Photos from the image-classification dataset "wild-fire-prediction" in the GitHub repository AkshayGyara/wild-fire-prediction. Its 2 classes are: no fire, smoke.

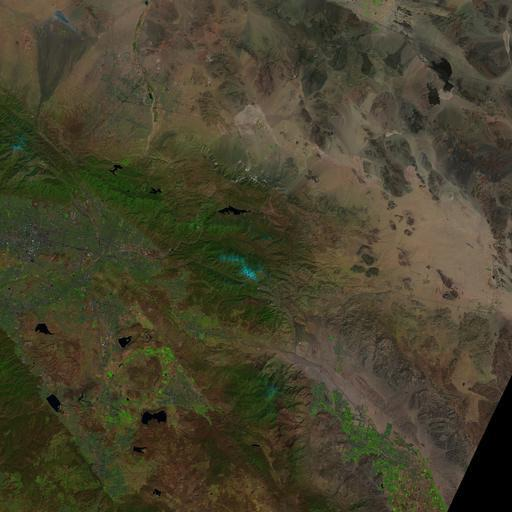
Label: no fire

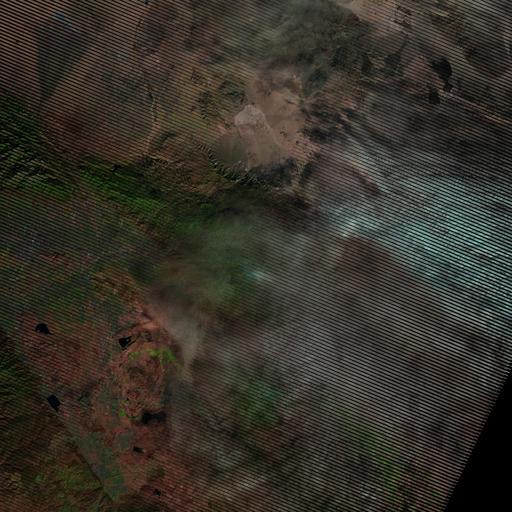
Label: smoke

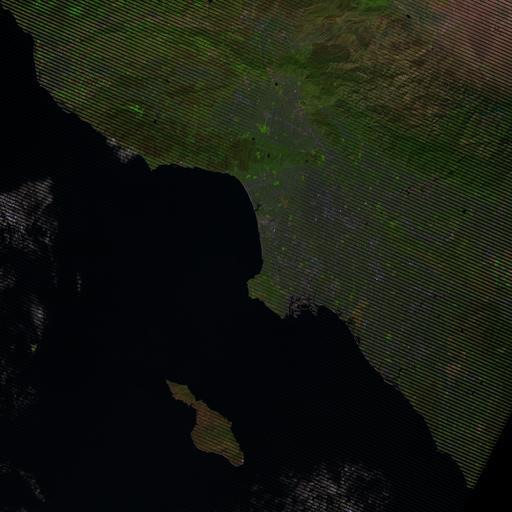
Label: no fire

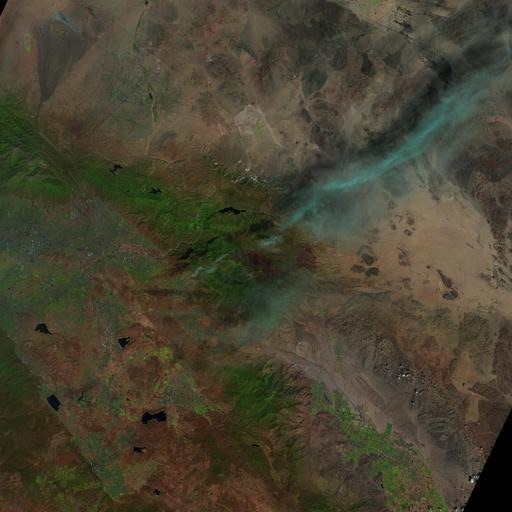
Label: smoke

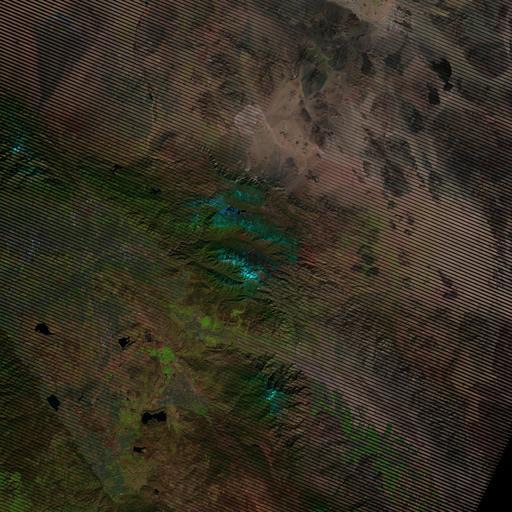
Label: no fire

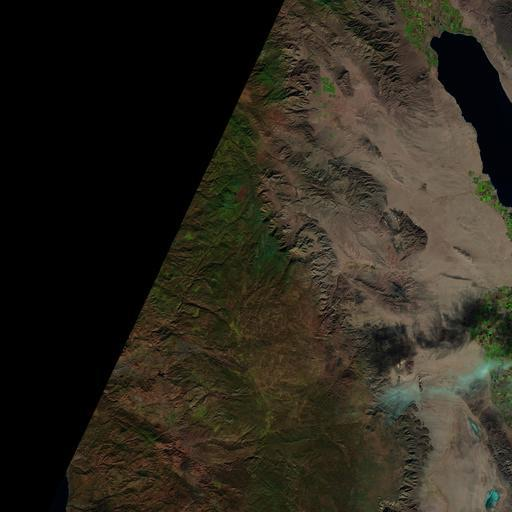
Label: smoke
